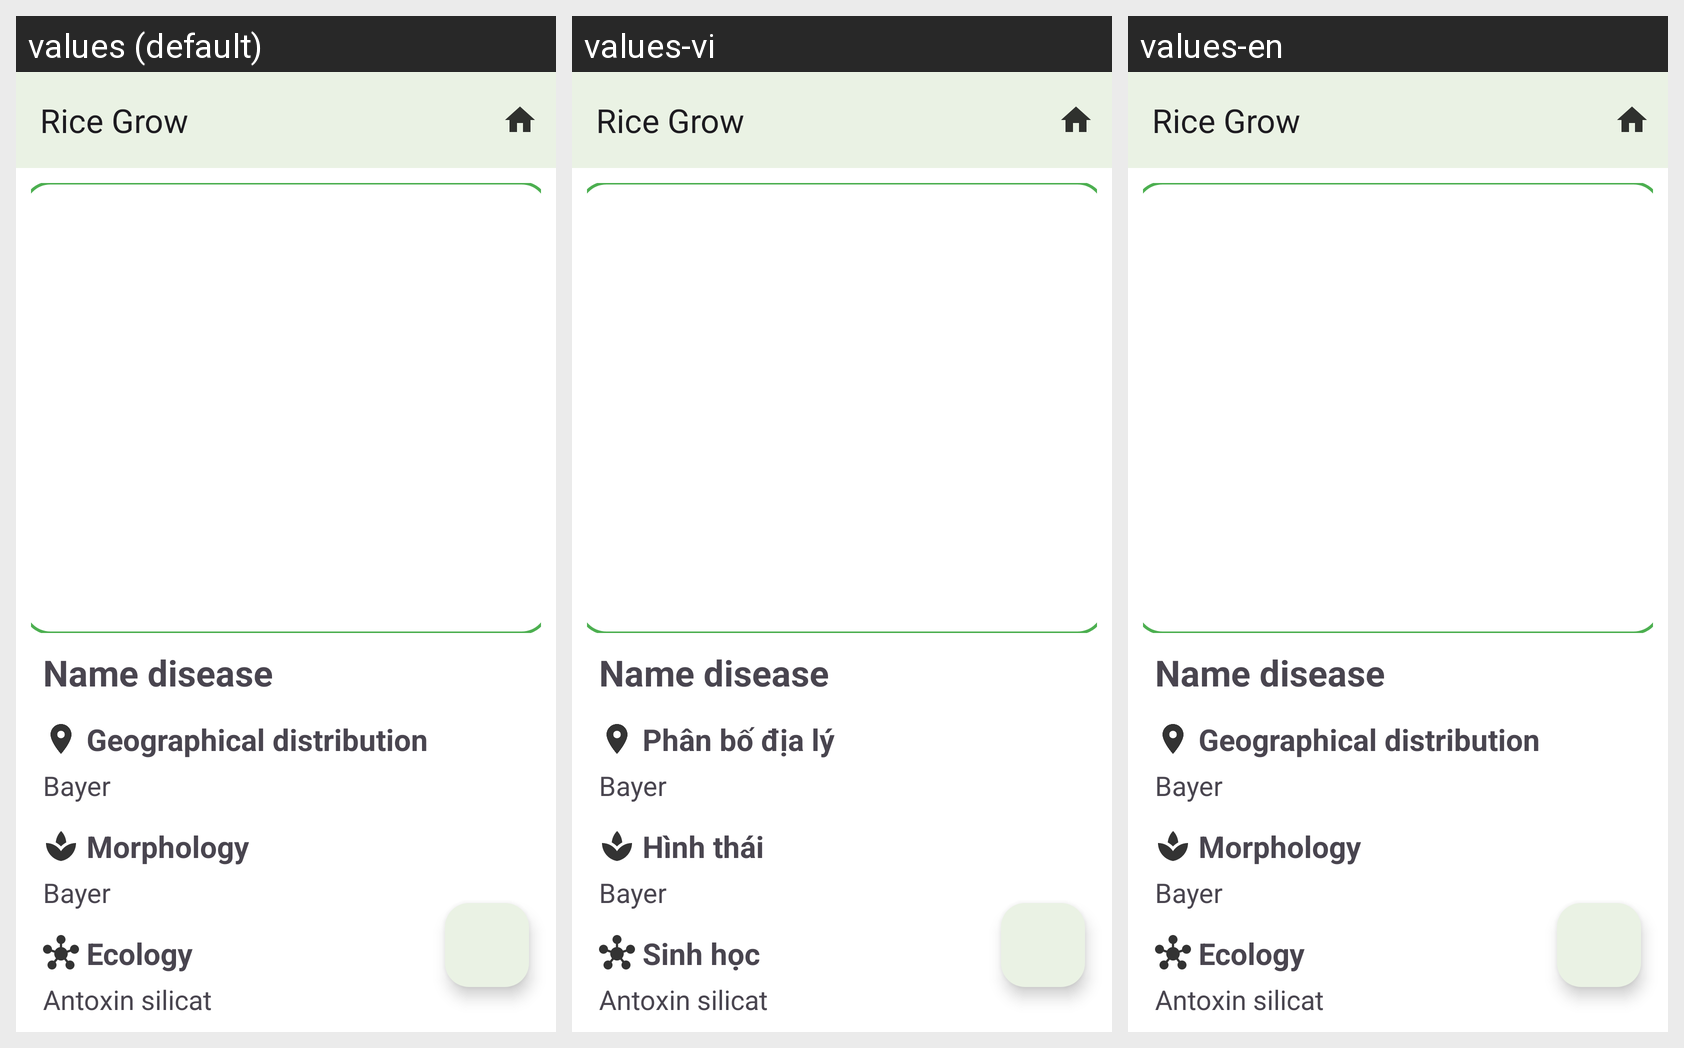

This grid shows one Android layout under several languages. Give, for every string resource on the screen, its name, the default text and each shown locale's text.
Android screen res/layout/activity_weed.xml rendered under 3 locales, left to right: values (default), values-vi, values-en. Device: Nexus 5 (rendered at 1080×1920; each locale shown at half size, 540×960, under a caption strip naming it); theme Theme.RiceGrow.
Strings drawn on this screen, with the default value and each locale's value (text and hints the layout hard-codes, and strings that could not be matched under every locale, appear in the picture but are not listed):

geographical_distribution
  values: Geographical distribution
  values-vi: Phân bố địa lý
  values-en: Geographical distribution

morphology
  values: Morphology
  values-vi: Hình thái
  values-en: Morphology

ecology
  values: Ecology
  values-vi: Sinh học
  values-en: Ecology
